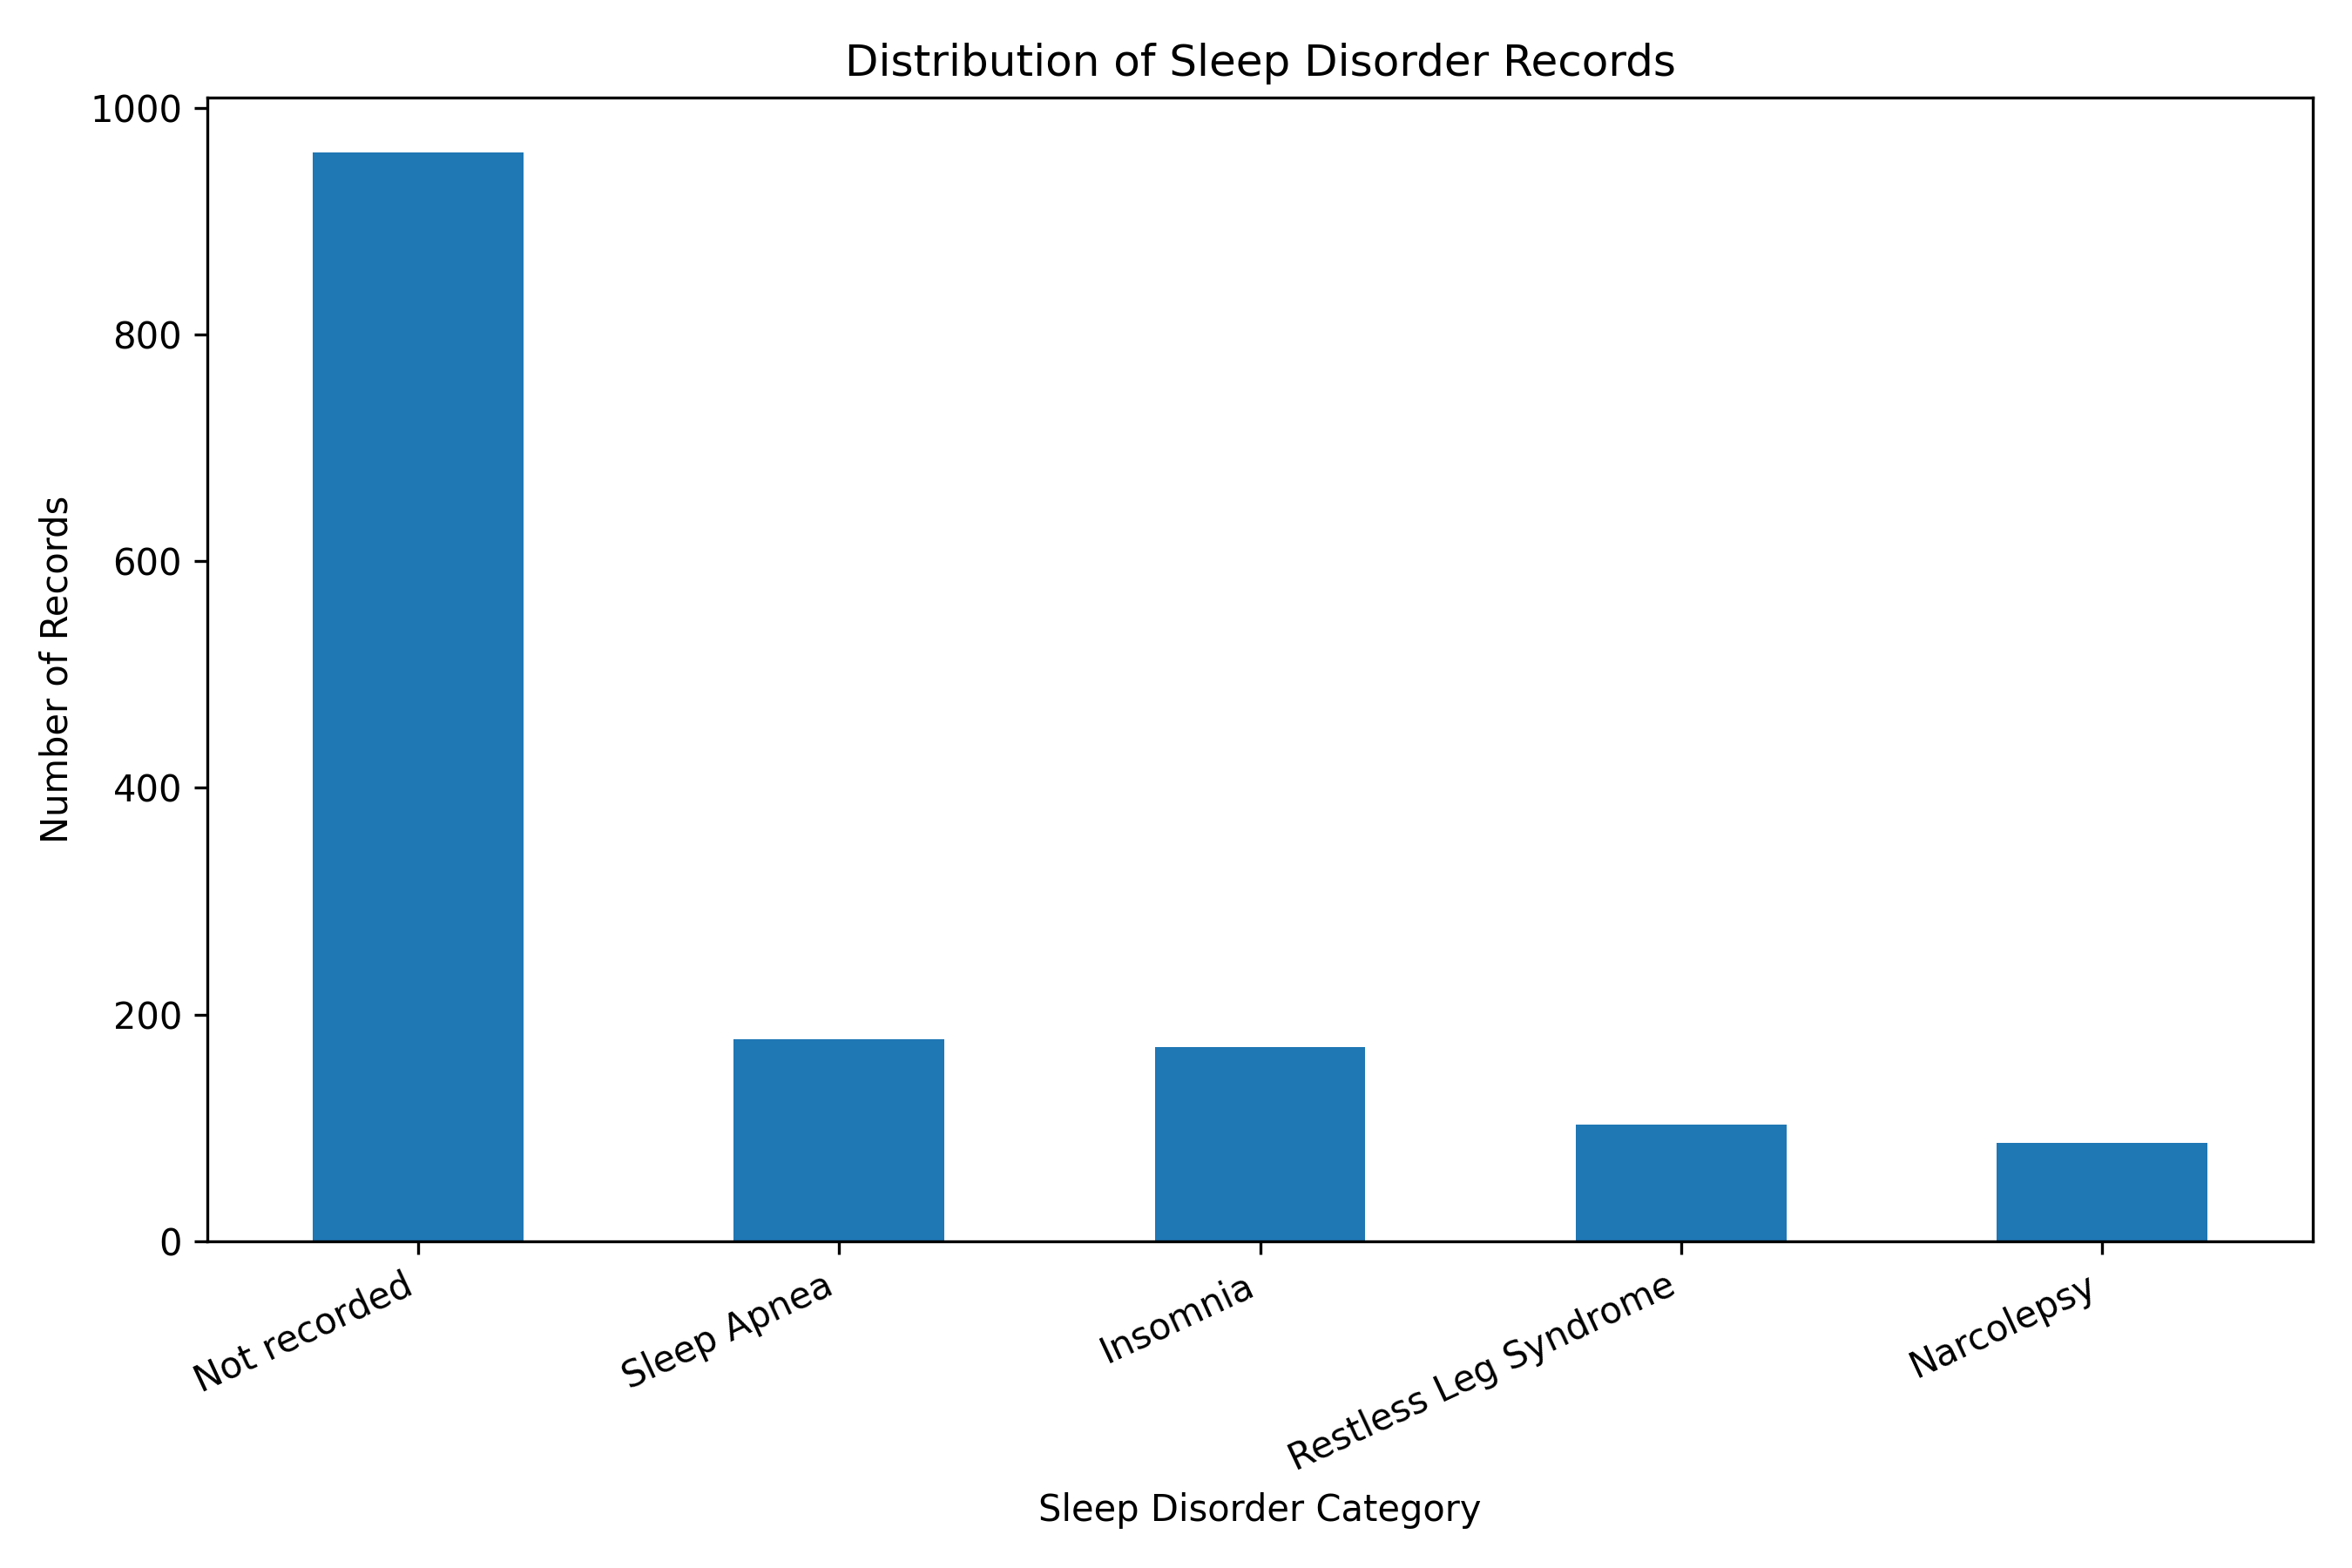

The table this chart was drawn from, first rows:
Sleep Disorder, count
Not recorded, 961
Sleep Apnea, 178
Insomnia, 171
Restless Leg Syndrome, 103
Narcolepsy, 87
